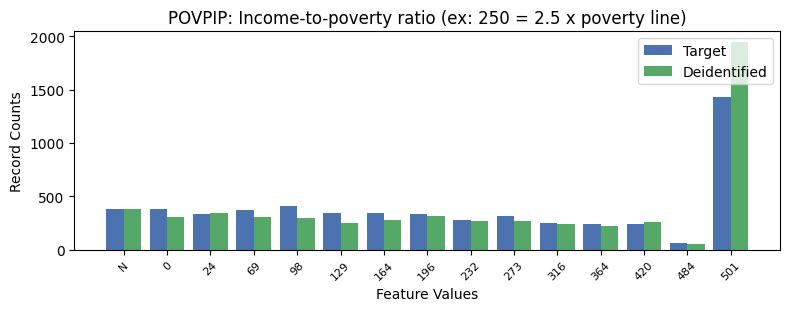

Data behind this chart, as committed beside it:
, POVPIP, count_target, count_deidentified
0, 16, 1426, 1948
1, 3, 407, 298
2, -1, 383, 384
3, 0, 379, 306
4, 2, 368, 302
5, 5, 341, 279
6, 4, 338, 246
7, 6, 334, 312
8, 1, 330, 345
9, 8, 319, 263
10, 7, 281, 267
11, 9, 248, 240
12, 10, 243, 219
13, 11, 241, 261
14, 12, 58, 52
